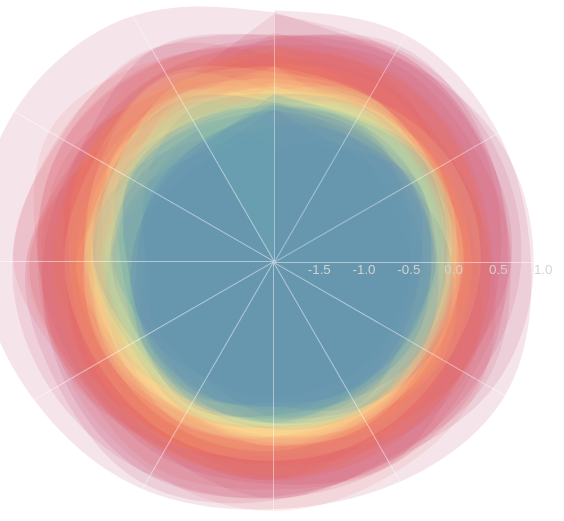
D3 v5 page, settled after 360 driven frames (6 s of simulated time); the page loaded 1 data file(s).


    const width  = 800;
    const height = 600;
    const margin = 100;
    let data;

    d3.json('../Data/monthly_json.json')
      .then(function(result) {
            data = result.filter(d => d.Source == 'GISTEMP')
                          .map(d => {d.year = +d.Date.split("-")[0]; return d})
                          .filter(d => d.year % 2 == 0);

            const nested = d3.nest()
                             .key(d => d.year)
                             .rollup(d => d.map(k => k.Mean))
                             .entries(data);

            for(let i = 0; i < nested.length; i++) {
                if(i != nested.length -1) {
                    nested[i].value.push(nested[i+1].value[0]);
                }
            }

            const colorScale = d3.scaleSequential(d3.interpolateSpectral)
                  .domain([0,nested.length]);

            const scaleRadius = d3.scaleLinear()
                    .domain([-2, d3.max(data, d => d.Mean)])
                    .range([0, width/2 - margin]);

            const axis = d3.axisBottom(scaleRadius)
                  .ticks(6)
                  .tickSize(0);

            const canvas = d3.select("body")
                  .append("canvas")
                  .attr("height",height)
                  .attr("width",width);
            const ctx = canvas.node().getContext("2d");

            const svg = d3.select("body")
                    .append("svg")
                    .attr("height",height)
                    .attr("width",width);

            const g = svg.append("g")
                         .attr("transform","translate("+[width/2,height/2]+")");

            const spiral = d3.areaRadial()
                          .angle((d,i) => i/12 * Math.PI * 2)
                          .outerRadius(d => scaleRadius(d))
                          .innerRadius(0)
                          .curve(d3.curveNatural)
                          .context(ctx);

            ctx.translate(width/2,height/2);
            nested.forEach((d, i) => {

                  ctx.globalAlpha = 0.1;
                  ctx.fillStyle = colorScale(i);

                  ctx.beginPath();
                  spiral(d.value);
                  ctx.fill();
            });

            nested.forEach(function(d,i) {
                g.append('g')
                    .classed("blank",() => i != 0)
                    .call(axis)
                    .attr("transform", "rotate("+(i * 360/12)+")");
            });

            g.selectAll('.domain, .tick line')
                  .attr("stroke", "white")
                  .attr("opacity", .1)
            g.selectAll('.tick text')
                  .attr("fill", "lightgray")

    });


### data: ../Data/monthly_json.json
[
 {
  "Date": "2016-12-27",
  "Mean": 0.7895,
  "Source": "GCAG"
 },
 {
  "Date": "2016-12-27",
  "Mean": 0.81,
  "Source": "GISTEMP"
 },
 {
  "Date": "2016-11-27",
  "Mean": 0.7504,
  "Source": "GCAG"
 },
 {
  "Date": "2016-11-27",
  "Mean": 0.93,
  "Source": "GISTEMP"
 },
 {
  "Date": "2016-10-27",
  "Mean": 0.7292,
  "Source": "GCAG"
 },
 {
  "Date": "2016-10-27",
  "Mean": 0.89,
  "Source": "GISTEMP"
 },
 {
  "Date": "2016-09-27",
  "Mean": 0.8767,
  "Source": "GCAG"
 },
 {
  "Date": "2016-09-27",
  "Mean": 0.87,
  "Source": "GISTEMP"
 },
 "... 3,280 more items"
]